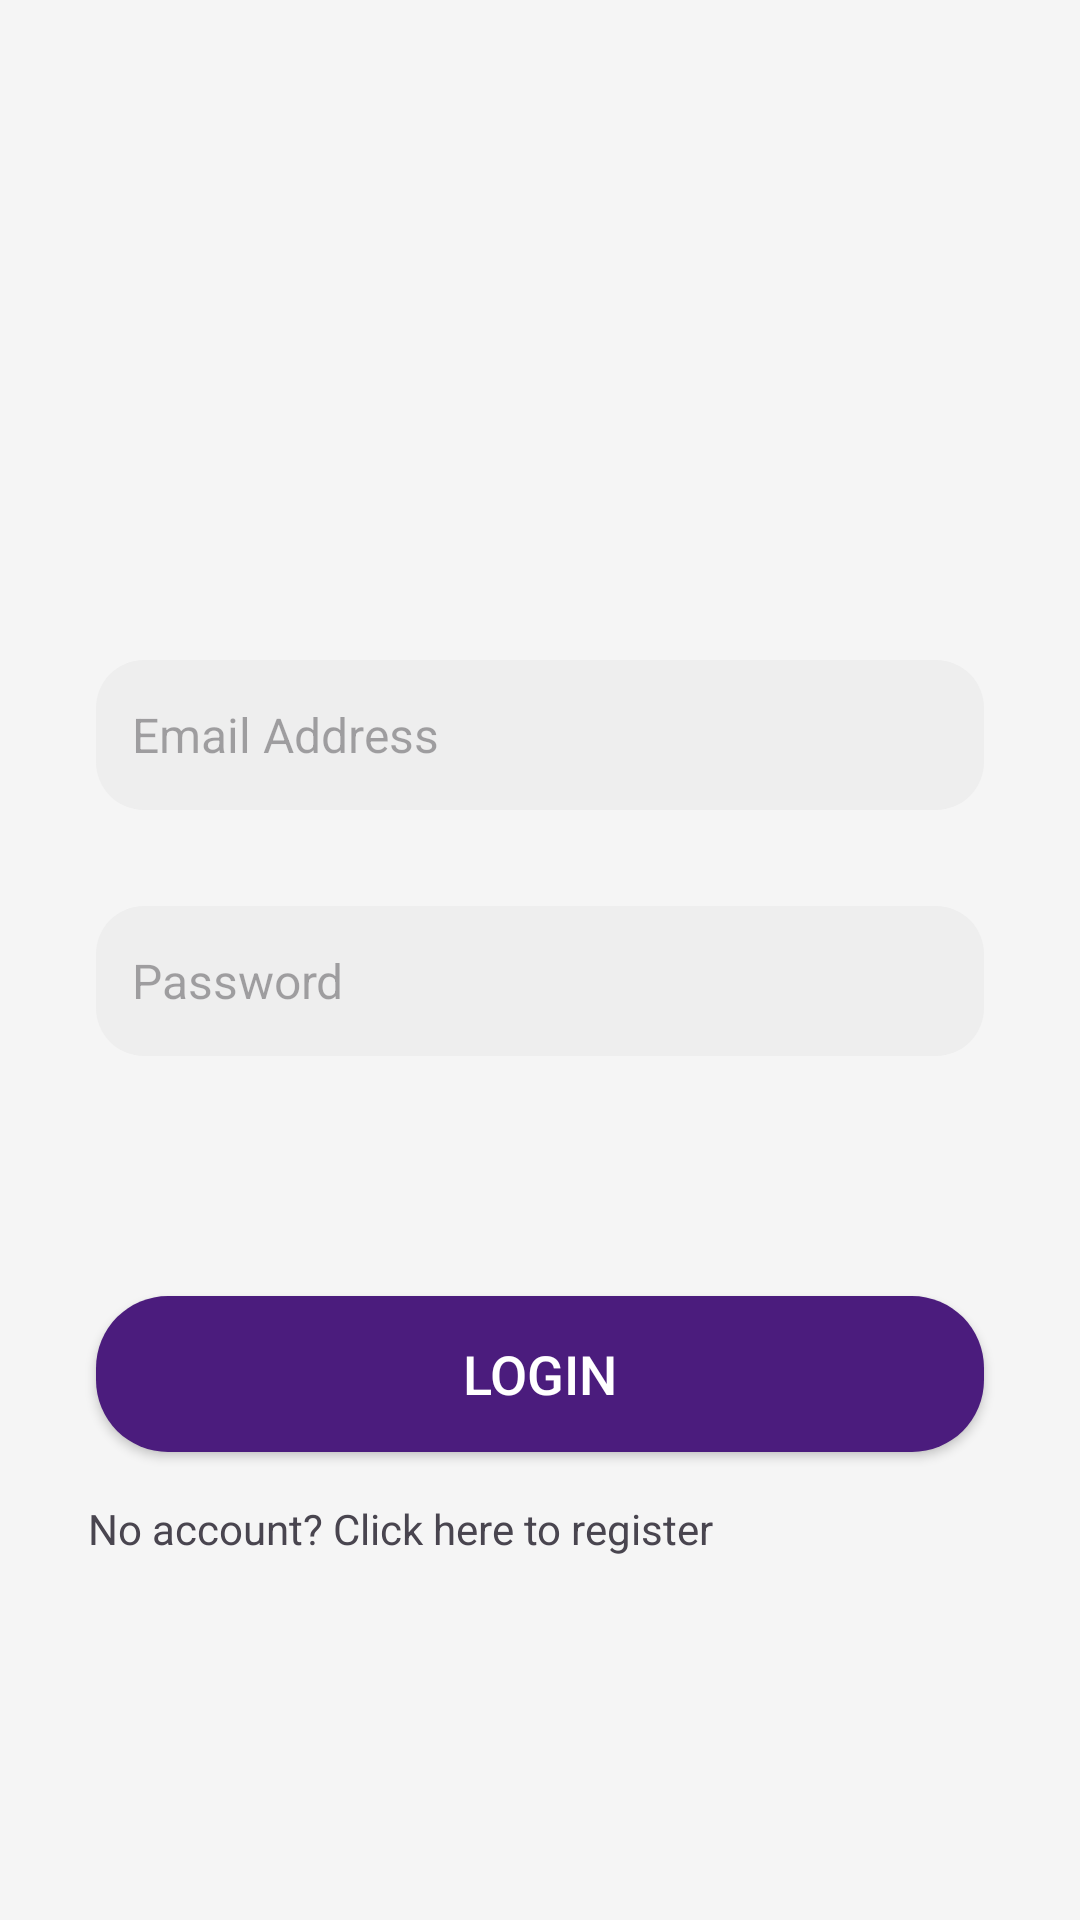

Here is an Android app screen rendered from its layout file. Give the layout XML and the strings, colors and styles it references.
<!-- AndroidManifest.xml: application theme Theme.CSE225Project -->
<!-- res/layout/activity_login.xml -->
<?xml version="1.0" encoding="utf-8"?>
<androidx.constraintlayout.widget.ConstraintLayout xmlns:android="http://schemas.android.com/apk/res/android"
    xmlns:app="http://schemas.android.com/apk/res-auto"
    xmlns:tools="http://schemas.android.com/tools"
    android:id="@+id/main"
    android:layout_width="match_parent"
    android:layout_height="match_parent"
    android:background="#F5F5F5"
    tools:context=".LoginActivity">

    <ImageView
        android:id="@+id/imageView"
        android:layout_width="120dp"
        android:layout_height="120dp"
        android:layout_marginTop="40dp"
        android:contentDescription="App Logo"
        android:src="@drawable/cropwise_logo"
        app:layout_constraintEnd_toEndOf="parent"
        app:layout_constraintHorizontal_bias="0.498"
        app:layout_constraintStart_toStartOf="parent"
        app:layout_constraintTop_toTopOf="parent" />

    <EditText
        android:id="@+id/editTextTextEmailAddress"
        android:layout_width="0dp"
        android:layout_height="50dp"
        android:layout_marginHorizontal="32dp"
        android:layout_marginTop="60dp"
        android:background="@drawable/rounded_edittext"
        android:hint="Email Address"
        android:inputType="textEmailAddress"
        android:padding="12dp"
        android:textColor="@color/black"
        android:textSize="16sp"
        app:layout_constraintEnd_toEndOf="parent"
        app:layout_constraintStart_toStartOf="parent"
        app:layout_constraintTop_toBottomOf="@id/imageView" />


    <EditText
        android:id="@+id/editTextTextPassword"
        android:layout_width="0dp"
        android:layout_height="50dp"
        android:layout_marginHorizontal="32dp"
        android:layout_marginTop="32dp"
        android:background="@drawable/rounded_edittext"
        android:hint="Password"
        android:inputType="textPassword"
        android:padding="12dp"
        android:textColor="@color/black"
        android:textSize="16sp"
        app:layout_constraintEnd_toEndOf="parent"
        app:layout_constraintHorizontal_bias="0.25"
        app:layout_constraintStart_toStartOf="parent"
        app:layout_constraintTop_toBottomOf="@id/editTextTextEmailAddress" />

    <Button
        android:id="@+id/button"
        android:layout_width="0dp"
        android:layout_height="52dp"
        android:layout_marginHorizontal="32dp"
        android:layout_marginTop="80dp"
        android:background="@drawable/rounded_button"
        android:elevation="4dp"
        android:padding="12dp"
        android:text="Login"
        android:textColor="@color/white"
        android:textSize="18sp"
        app:layout_constraintEnd_toEndOf="parent"
        app:layout_constraintHorizontal_bias="0.75"
        app:layout_constraintStart_toStartOf="parent"
        app:layout_constraintTop_toBottomOf="@id/editTextTextPassword" />

    <TextView
        android:id="@+id/textView"
        android:layout_width="wrap_content"
        android:layout_height="wrap_content"
        android:layout_marginTop="68dp"
        android:clickable="true"
        android:text="No account? Click here to register"
        android:textColorLink="#F5F5F5"
        app:layout_constraintEnd_toEndOf="parent"
        app:layout_constraintHorizontal_bias="0.194"
        app:layout_constraintStart_toStartOf="parent"
        app:layout_constraintTop_toTopOf="@+id/button" />

    <ProgressBar
        android:id="@+id/progressBar"
        style="?android:attr/progressBarStyle"
        android:layout_width="wrap_content"
        android:layout_height="wrap_content"
        android:visibility="invisible"
        app:layout_constraintBottom_toBottomOf="parent"
        app:layout_constraintEnd_toEndOf="parent"
        app:layout_constraintHorizontal_bias="0.498"
        app:layout_constraintStart_toStartOf="parent"
        app:layout_constraintTop_toTopOf="parent"
        app:layout_constraintVertical_bias="0.83" />

</androidx.constraintlayout.widget.ConstraintLayout>
<!-- resources referenced by this layout -->
<resources>
  <color name="black">#FF000000</color>
  <color name="white">#FFFFFFFF</color>
  <!-- drawable rounded_button (drawable) -->
  <shape xmlns:android="http://schemas.android.com/apk/res/android">
      <corners android:radius="24dp"/>  
      <solid android:color="#4b1c7d"/>  
      <padding android:left="12dp" android:right="12dp"/> 
  </shape>
  <!-- drawable rounded_edittext (drawable) -->
  <shape xmlns:android="http://schemas.android.com/apk/res/android">
      <corners android:radius="16dp"/>  
      <solid android:color="#EEEEEE"/>  
      <padding android:left="10dp" android:right="10dp"/> 
  </shape>
  <style name="Theme.CSE225Project" parent="Base.Theme.CSE225Project" />
  <style name="Base.Theme.CSE225Project" parent="Theme.Material3.DayNight.NoActionBar">
          
          
      </style>
</resources>
